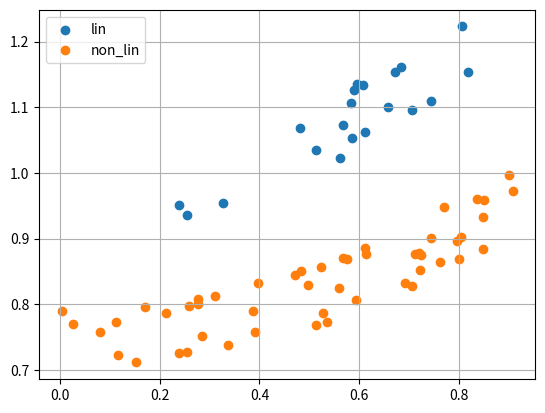

Write the Python code that produced this figure.
import numpy as np
import random
from matplotlib import pyplot as plt


def gen_lin(n=20, noise_level=0.1):

    m = random.random()
    b = random.random()

    x = np.random.random(n)
    y = m * x + b + (np.random.random(n) * noise_level)

    return x, y


def gen_non_lin(n=50, noise_level=0.1):



    root_1 = random.random()
    root_2 = random.random()
    root_3 = random.random()
    root_4 = random.random()
    root_5 = 1.1
    root_6 = - 0.1

    x = np.random.random(n)

    # y = ((x - root_1) * (x - root_2) + ((np.random.random(n)-0.5) * noise_level)) * 100
    y = (((x + 1) * (x - 1) * 0.25 + 1) + ((np.random.random(n) - 0.5) * noise_level))
    # y = ((x - root_1) * (x - root_2) * (x - root_3) * (x - root_4) * (x - root_5) * (x - root_6) + ((np.random.random(n) - 0.5) * noise_level)) * 100
    return x, y


def main():

    lin_x, lin_y = gen_lin()
    non_lin_x, non_lin_y = gen_non_lin()

    plt.scatter(lin_x, lin_y, label="lin")
    plt.scatter(non_lin_x, non_lin_y, label="non_lin")
    plt.grid()
    plt.legend()
    plt.show()


if __name__ == '__main__':
    main()

